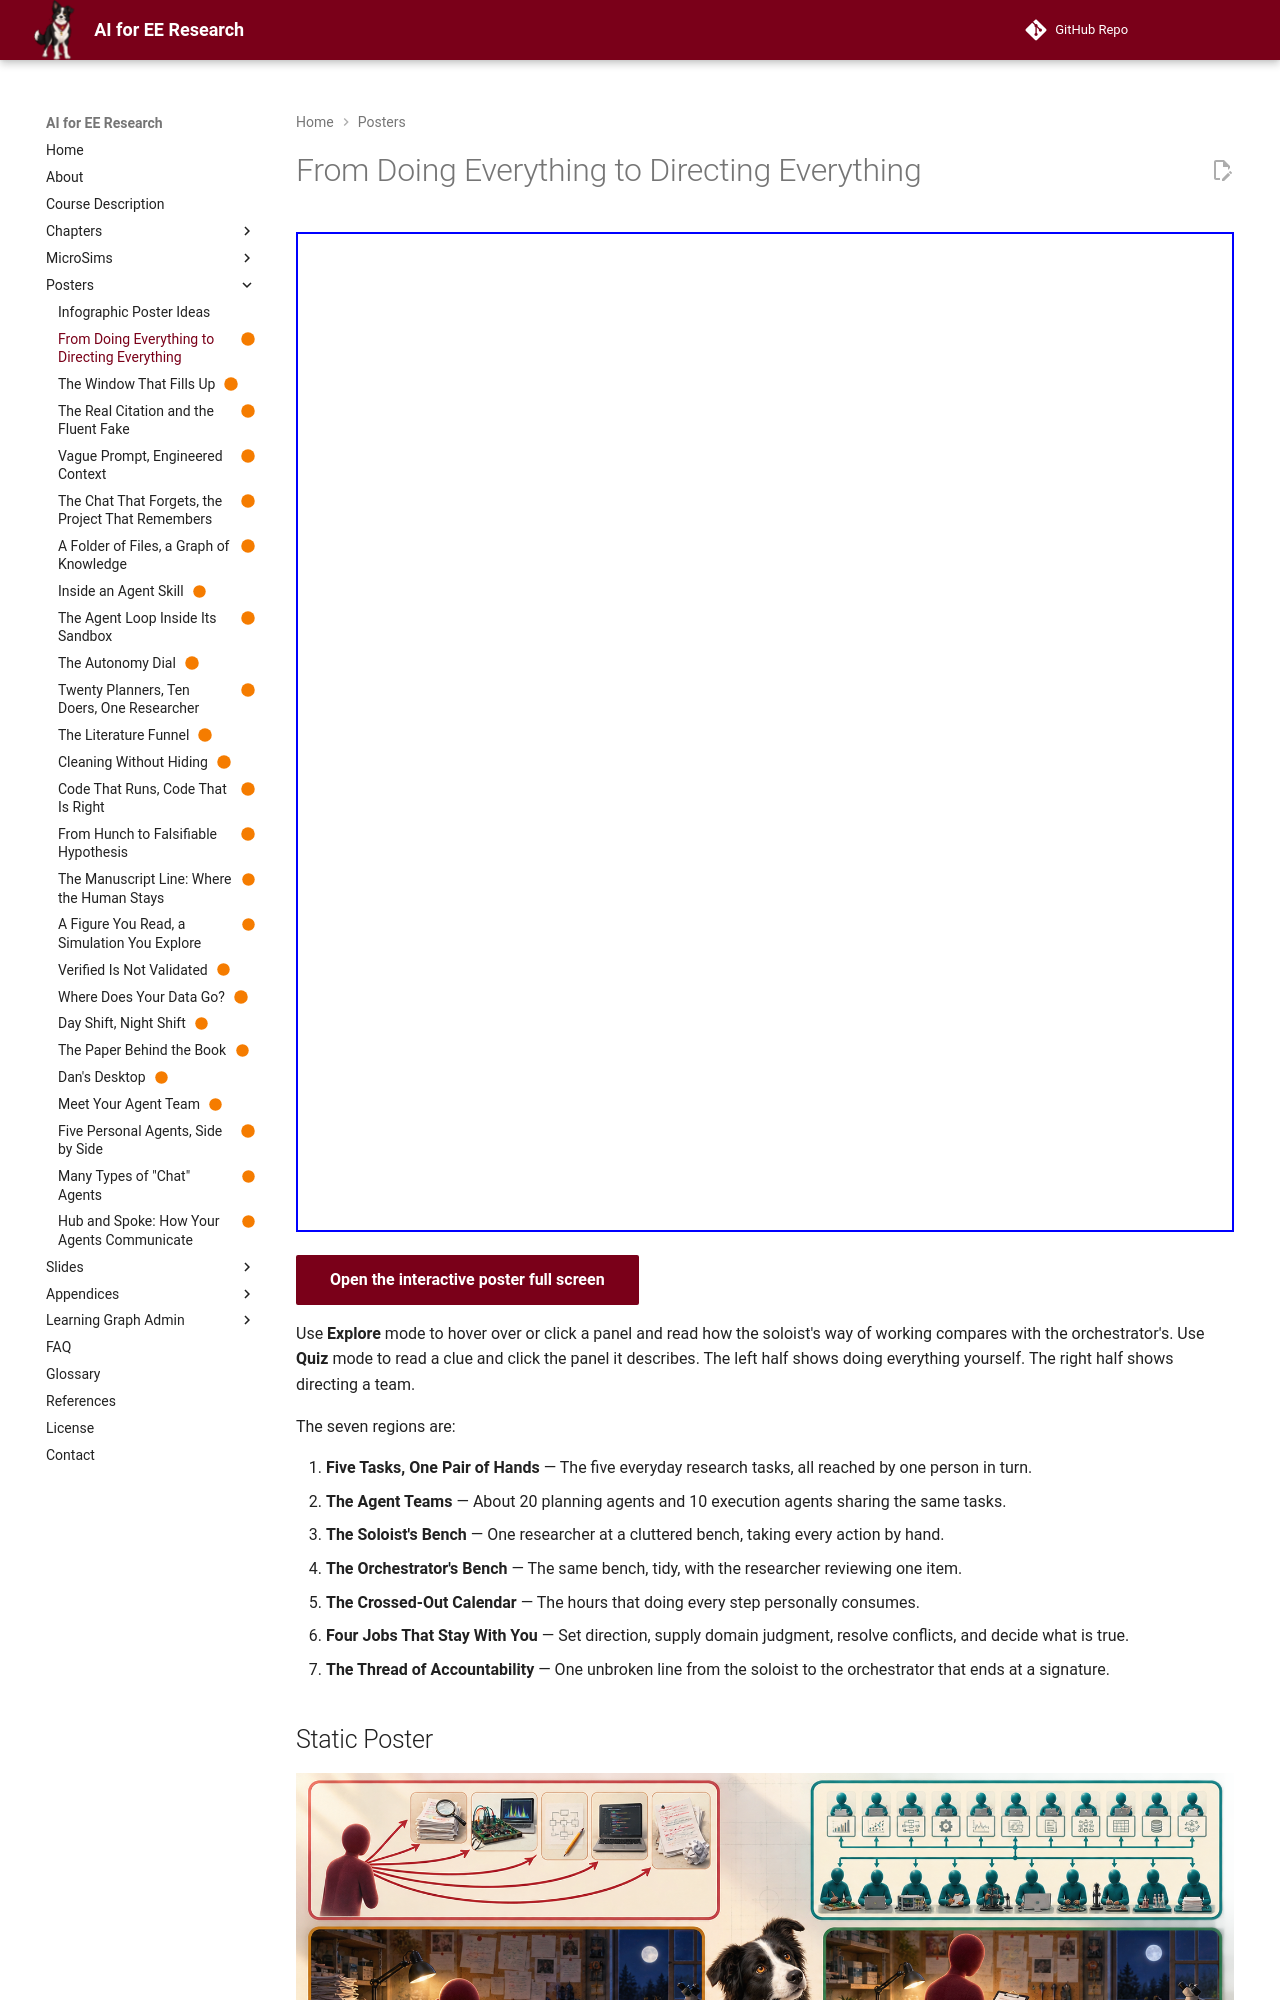

repository: dmccreary/ai-for-ee-research · page: posters/from-doing-to-directing/index.html · generator: mkdocs

---
title: From Doing Everything to Directing Everything
description: The researcher's job moves from doing every task by hand to directing a team of agents, while accountability for the science stays with the researcher.
image: posters/from-doing-to-directing/from-doing-to-directing.png
status: built
hide:
  - toc
---

<!-- poster-art:begin -->
<iframe src="./main.html" height="1000px" width="100%" scrolling="no"></iframe>

[Open the interactive poster full screen](./main.html){ .md-button .md-button--primary }
<!-- poster-art:end -->

Use **Explore** mode to hover over or click a panel and read how the soloist's way of working compares with the orchestrator's. Use **Quiz** mode to read a clue and click the panel it describes. The left half shows doing everything yourself. The right half shows directing a team.

The seven regions are:

1. **Five Tasks, One Pair of Hands** — The five everyday research tasks, all reached by one person in turn.
2. **The Agent Teams** — About 20 planning agents and 10 execution agents sharing the same tasks.
3. **The Soloist's Bench** — One researcher at a cluttered bench, taking every action by hand.
4. **The Orchestrator's Bench** — The same bench, tidy, with the researcher reviewing one item.
5. **The Crossed-Out Calendar** — The hours that doing every step personally consumes.
6. **Four Jobs That Stay With You** — Set direction, supply domain judgment, resolve conflicts, and decide what is true.
7. **The Thread of Accountability** — One unbroken line from the soloist to the orchestrator that ends at a signature.

<!-- poster-static:begin -->
## Static Poster

![From Doing Everything to Directing Everything poster](./from-doing-to-directing.png){ loading=lazy }

The full-size poster above is a static copy of the interactive version, handy for printing, sharing, or viewing without JavaScript.
<!-- poster-static:end -->
